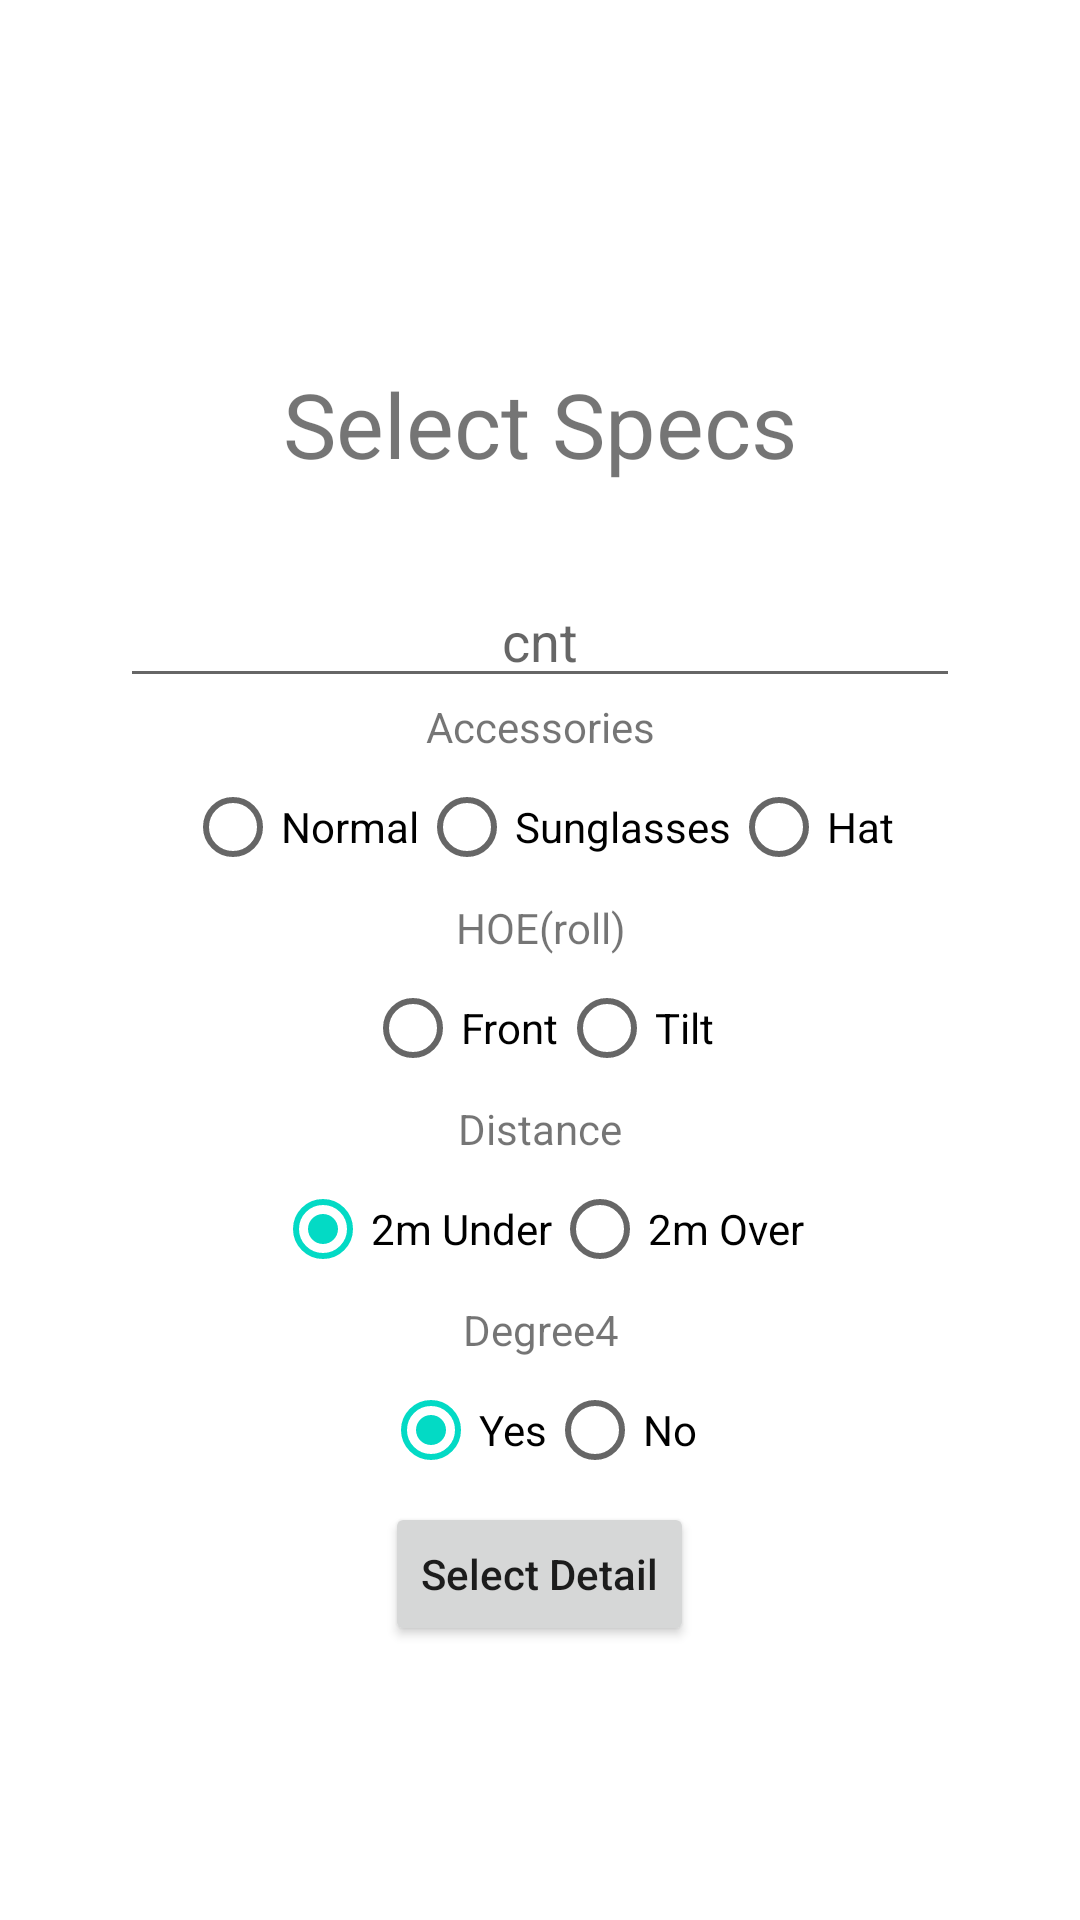

Layout XML and referenced resources for this Android screen:
<!-- AndroidManifest.xml: application theme Theme.CameraApp_v4 -->
<!-- res/layout/activity_main_portrait.xml -->
<?xml version="1.0" encoding="utf-8"?>
<RelativeLayout
    xmlns:android="http://schemas.android.com/apk/res/android"
    xmlns:app="http://schemas.android.com/apk/res-auto"
    xmlns:tools="http://schemas.android.com/tools"
    android:orientation="vertical"
    android:layout_width="match_parent"
    android:layout_height="match_parent"
    tools:context=".MainActivity"
    android:gravity="center">

    <TableLayout
        android:id="@+id/tableLayout"
        android:layout_width="wrap_content"
        android:layout_height="wrap_content"
        android:stretchColumns="*"
        android:gravity="center">

        <TextView
            android:text="Select Specs"
            android:layout_margin="30dp"
            android:textSize="30dp"
            android:layout_width="match_parent"
            android:layout_height="wrap_content"
            android:gravity="center"/>

        <TableRow>

            <EditText
                android:id="@+id/id_cnt"
                android:hint="cnt"
                android:inputType="number"
                android:layout_marginLeft="40dp"
                android:layout_marginRight="40dp"
                android:layout_width="wrap_content"
                android:layout_height="wrap_content"
                android:gravity="center"/>

        </TableRow>

        <TableRow>

            <LinearLayout
                android:id="@+id/id_layout"
                android:orientation="horizontal"
                android:layout_marginLeft="40dp"
                android:layout_marginRight="40dp"
                android:layout_width="wrap_content"
                android:layout_height="wrap_content">

            </LinearLayout>

        </TableRow>

        <TextView
            android:text="Accessories"
            android:layout_width="match_parent"
            android:layout_height="wrap_content"
            android:gravity="center"/>

        <TableRow>

            <RadioGroup
                android:id="@+id/rGroup1_acc"
                android:orientation="horizontal"
                android:layout_width="match_parent"
                android:layout_height="wrap_content"
                android:layout_gravity="center">

                <RadioButton
                    android:id="@+id/acc_normal"
                    android:text="Normal"
                    android:layout_width="wrap_content"
                    android:layout_height="wrap_content"/>

                <RadioButton
                    android:id="@+id/acc_sunglasses"
                    android:text="Sunglasses"
                    android:layout_width="wrap_content"
                    android:layout_height="wrap_content"/>

                <RadioButton
                    android:id="@+id/acc_hat"
                    android:text="Hat"
                    android:layout_width="wrap_content"
                    android:layout_height="wrap_content"/>

            </RadioGroup>

        </TableRow>

        <TextView
            android:text="HOE(roll)"
            android:layout_width="match_parent"
            android:layout_height="wrap_content"
            android:gravity="center"/>

        <TableRow>

            <RadioGroup
                android:id="@+id/rGroup2_roll"
                android:orientation="horizontal"
                android:layout_width="match_parent"
                android:layout_height="wrap_content"
                android:layout_gravity="center">

                <RadioButton
                    android:id="@+id/roll_front"
                    android:text="Front"
                    android:layout_width="wrap_content"
                    android:layout_height="wrap_content"/>

                <RadioButton
                    android:id="@+id/roll_tilt"
                    android:text="Tilt"
                    android:layout_width="wrap_content"
                    android:layout_height="wrap_content"/>

            </RadioGroup>

        </TableRow>

        <TextView
            android:text="Distance"
            android:layout_width="match_parent"
            android:layout_height="wrap_content"
            android:gravity="center"/>

        <TableRow>

            <RadioGroup
                android:id="@+id/rGroup3_distance"
                android:orientation="horizontal"
                android:layout_width="match_parent"
                android:layout_height="wrap_content"
                android:layout_gravity="center">

                <RadioButton
                    android:id="@+id/distance_under"
                    android:text="2m Under"
                    android:layout_width="wrap_content"
                    android:layout_height="wrap_content"
                    android:checked="true"/>

                <RadioButton
                    android:id="@+id/distance_over"
                    android:text="2m Over"
                    android:layout_width="wrap_content"
                    android:layout_height="wrap_content"/>

            </RadioGroup>

        </TableRow>

        <TextView
            android:text="Degree4"
            android:layout_width="match_parent"
            android:layout_height="wrap_content"
            android:gravity="center"/>

        <TableRow>

            <RadioGroup
                android:id="@+id/rGroup4_degree4"
                android:orientation="horizontal"
                android:layout_width="match_parent"
                android:layout_height="wrap_content"
                android:layout_gravity="center">

                <RadioButton
                    android:id="@+id/isDegree4_y"
                    android:text="Yes"
                    android:layout_width="wrap_content"
                    android:layout_height="wrap_content"
                    android:checked="true"/>

                <RadioButton
                    android:id="@+id/isDegree4_n"
                    android:text="No"
                    android:layout_width="wrap_content"
                    android:layout_height="wrap_content"/>

            </RadioGroup>

        </TableRow>

    </TableLayout>

    <Button
        android:id="@+id/btn_next"
        android:text="Select Detail"
        android:layout_below="@+id/tableLayout"
        android:layout_centerInParent="true"
        android:layout_width="wrap_content"
        android:layout_height="wrap_content"/>

</RelativeLayout>
<!-- resources referenced by this layout -->
<resources>
  <style name="Theme.CameraApp_v4" parent="Theme.MaterialComponents.DayNight.NoActionBar">
  
          
          <item name="colorPrimary">@color/purple_500</item>
          <item name="colorPrimaryVariant">@color/purple_700</item>
          <item name="colorOnPrimary">@color/white</item>
  
          
          <item name="colorSecondary">@color/teal_200</item>
          <item name="colorSecondaryVariant">@color/teal_700</item>
          <item name="colorOnSecondary">@color/black</item>
  
          
          <item name="android:statusBarColor" tools:targetApi="l">?attr/colorPrimaryVariant</item>
  
          
          <item name="android:textAllCaps">false</item>
      </style>
  <color name="purple_500">#FF6200EE</color>
  <color name="purple_700">#FF3700B3</color>
  <color name="white">#FFFFFFFF</color>
  <color name="teal_200">#FF03DAC5</color>
  <color name="teal_700">#FF018786</color>
  <color name="black">#FF000000</color>
</resources>
